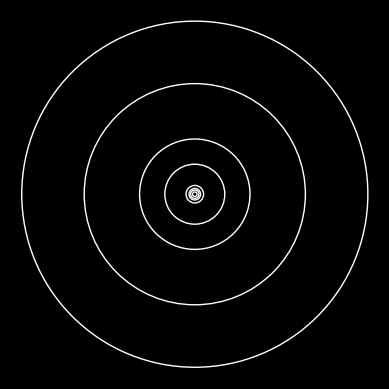

Write the Python code that produced this figure.
# Max Levatich
# Solar System Simulation
# Simulator

import numpy as np
import matplotlib.pyplot as plt
import matplotlib.patches as patches
import matplotlib.animation as animation
import csv

def step():
    '''Steps the simulation forward in time by dt seconds'''

    # Update positions
    state[:, 0:2] += dt * state[:, 2:4]

    # For each planet 'i',
    # modify velocity due to gravitational force from all planets
    planets = range(len(state))
    for i in planets:
        # Mass of current planet
        mass = state[i,4]

        # X and Y distances to all other planets
        x_distances = state[:,0] - state[i,0]
        y_distances = state[:,1] - state[i,1]

        # Distances to all other planets
        distance_to = np.sqrt(x_distances**2 + y_distances**2)

        # Setting current object to be infinitely far away, removing it
        distance_to[i] = np.inf

        # Calculating gravitational force from all other planets
        vector_force_from = (G * mass * state[:,4]) / np.square(distance_to)

        # Splitting forces into x and y components for each planet
        x_force_from = vector_force_from * x_distances / distance_to
        y_force_from = vector_force_from * y_distances / distance_to

        # Summing the forces and calculating x and y acceleration
        x_accel = sum(x_force_from) / mass
        y_accel = sum(y_force_from) / mass

        # Changing velocity
        state[i,2] += x_accel * dt
        state[i,3] += y_accel * dt






# Determines whether to animate the planets or collect data.
# False to collect data (useful), True to animate (cute).
animate = False

# State of the simulation
state = np.asarray([[],], dtype=float)

# Time elapsed (seconds)
timeclocked = 0

# Gravitational constant
G = 6.67408e-11

# Timestep (seconds). Determines time resolution. Higher timestep -> less accuracy.
dt = 43200

# Initial coordinates for each body. Data was gathered from barycentric ephemerides
# generated by JPL Horizons' web interface in late November 2017.
# Arrays are formatted as follows:
# [x-position (meters from barycenter), y-position (meters from barycenter),
# x-velocity (m/s), y-velocity (m/s), mass (kg)]
sun =       np.array([299570984, 890176321, -9.64222754, 9.1001829, 1.989e30])
mercury =   np.array([54139325892, -7487456797, -1948.053578, 50324.603, 0.33e24])
venus =     np.array([-82595933266, -68518586571, 22224.66627, -27007.628855, 4.87e24])
earth =     np.array([63420611195, 134334517611, -27425.86697, 12625.103938, 5.972e24])
mars =      np.array([-246877701719, 9084926253, 92.3955417, -22136.927327, 0.64171e24])
jupiter =   np.array([-660489093226, -473131360991, 7455.0025798, -10000.149431, 1898.19e24])
saturn =    np.array([-20439865549, -1504285458099, 9128.19025, -161.247279, 568.34e24])
uranus =    np.array([2660831834805, 1338399627747, -3109.861725, 5766.2331133, 86.813e24])
neptune =   np.array([4286074199355, -1301127800528, 1543.183456, 5232.8797883, 102.413e24])

# Setting state to the initial planetary coordiantes.
state = np.array([sun, mercury, venus, earth, mars, jupiter, saturn, uranus, neptune])

# Store simulation data.  Specifically, each element in the list is a tuple
# containing the days elapsed and the x and y distance of every planet from the sun.
record = []

def init():
    '''Initializes the animation'''
    planets.set_data([], [])
    time_text.set_text('')
    return planets,

def animate(i):
    '''Performs one step of the animation'''
    global ax, fig, timeclocked, state, dt
    step()
    timeclocked += dt
    years = (timeclocked / 31536e3)
    planets.set_data(state[:, 0], state[:, 1])
    time_text.set_text('%d years' % years)
    return planets, time_text, ax

if not animate:
    # Runs the simulation for 1 million years (this will take several days).
    # nsteps is the number of 12 hour timesteps in 1 million years.
    # Decrease nsteps to lower the length of the simulation.
    nsteps = 2*365*1000000
    for j in range(nsteps):
        step()
        timeclocked += dt
        if j % 1000 == 0:
            # At every 1000th step, the number of steps taken is printed in order to
            # measure simulation progress, and the planetary positions are recorded.
            print(j)
            days = (timeclocked*1.15741e-5) # days elapsed
            record.append((days,state[1,0]-state[0,0],state[1,1]-state[0,1],
                                state[2,0]-state[0,0],state[2,1]-state[0,1],
                                state[3,0]-state[0,0],state[3,1]-state[0,1],
                                state[4,0]-state[0,0],state[4,1]-state[0,1],
                                state[5,0]-state[0,0],state[5,1]-state[0,1],
                                state[6,0]-state[0,0],state[6,1]-state[0,1],
                                state[7,0]-state[0,0],state[7,1]-state[0,1],
                                state[8,0]-state[0,0],state[8,1]-state[0,1],))
    # Writes the gathered data to a csv file.
    with open('data.csv','w') as out:
        csv_out=csv.writer(out)
        # Column headers
        csv_out.writerow(['Days','mercury-x','mercury-y','venus-x','venus-y','earth-x','earth-y',
                        'mars-x','mars-y','jupiter-x','jupiter-y','saturn-x','saturn-y',
                        'uranus-x','uranus-y','neptune-x','neptune-y',])
        for row in record:
            csv_out.writerow(row)

else:
    # Animate the planets in motion.
    # Setting up figure.
    fig = plt.figure()
    ax = fig.add_subplot(111, aspect='equal')
    fig.patch.set_facecolor('black')

    # Drawing circles to compare against the planets' actual orbits.
    mercury_orbit = patches.Circle([0,0],radius=57.9e9,edgecolor='w',facecolor='none')
    ax.add_patch(mercury_orbit)
    venus_orbit = patches.Circle([0,0],radius=108.2e9,edgecolor='w',facecolor='none')
    ax.add_patch(venus_orbit)
    earth_orbit = patches.Circle([0,0],radius=1.496e11,edgecolor='w',facecolor='none')
    ax.add_patch(earth_orbit)
    mars_orbit = patches.Circle([0,0],radius=2.2792e11,edgecolor='w',facecolor='none')
    ax.add_patch(mars_orbit)
    jupiter_orbit = patches.Circle([0,0],radius=7.7857e11,edgecolor='w',facecolor='none')
    ax.add_patch(jupiter_orbit)
    saturn_orbit = patches.Circle([0,0],radius=14.3353e11,edgecolor='w',facecolor='none')
    ax.add_patch(saturn_orbit)
    uranus_orbit = patches.Circle([0,0],radius=28.7246e11,edgecolor='w',facecolor='none')
    ax.add_patch(uranus_orbit)
    neptune_orbit = patches.Circle([0,0],radius=44.9506e11,edgecolor='w',facecolor='none')
    ax.add_patch(neptune_orbit)

    # Setting bounds (meters).
    plt.axis('off')
    plt.axis([-48e11,48e11,-48e11,48e11])

    # Holds the locations of the planets
    planets, = ax.plot([], [], 'bo', ms=6)
    planets.set_markersize(10)

    # Text to keep track of elapsed time
    time_text = ax.text(0.02, 0.95, '', transform=ax.transAxes, color = 'w')

    # Animate!
    ani = animation.FuncAnimation(fig, animate, frames=600, interval=1,
                                    blit=True, init_func=init)
    plt.show()
